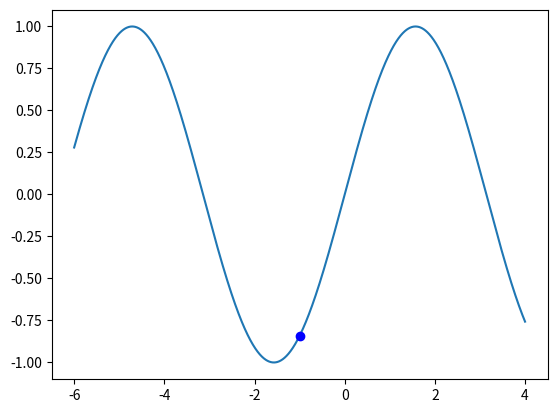

Write Python code to recreate this figure.
# -*- coding: utf-8 -*-
"""
Created on Thu Jul 19 12:53:39 2018

[redacted]
"""

import random
from matplotlib import pyplot as plt
import numpy as np

def f(x):
    return np.sin(x)

x=f(3); #beliebiger Startpunkt
xs=x;
t=0;
step=.01;
y=x;
epsilon=.000005;
T=100; #beliebige streng monotone Funktion, evtl. ändern, siehe unten
i=0;
mini=100000;

while i<1000:
    while T > 0: #Abbruchbedingung, muss pos Zahl sein
        y= y+step;
    
        if f(y)<=f(x):
            x=y
        if f(y)>f(x):
            if np.exp(-1*( (f(y)-f(x)) /T)): # das bewirkt, dass es unwahrscheinlich ist, das es sich verschlechter
                x=y;

        if f(x) < (f(xs)):
            xs=x;
        t=t+1;
        T = (20-.01*t); 
        l= random.randint(0,1);
        if l==0:
            step= step;
        
        if l==1:
            step= (-step);
        k= ((f(x+epsilon)-f(x))/(epsilon)); #idee: anhnd der steigung die schrittweite ändern
        # geht in die richtung gradentenverfahren
        if k<0:
            step= step - (.001*k);
        if k>0:
            step= step + (.001*k);
        

    i=i+1;
    T=20;
    if mini > f(x):
        mini= f(x);
    if i >100:
        step = -.01;
    if i > 200:
        step = .5;
    if i> 300:
        step = -.5;
    if i> 400:
        step=100;
    if i> 500:
        step=-100;
    if i>600:
        x=-x;
    if i>700:
        step =1000;
    if i>800:
        step=-1000;
    if i>900:
        step=0;
    if i>1000:
        t= random.randint(1,10000);
        step=t*500;
    if i>5000:
        step=.00001;



x=np.linspace((mini-5),(mini+5) , 100000)
y=f(x)


plt.figure()
plt.plot(x,y)
plt.plot(mini, f(mini), "ob")
plt.show()


print (mini)
